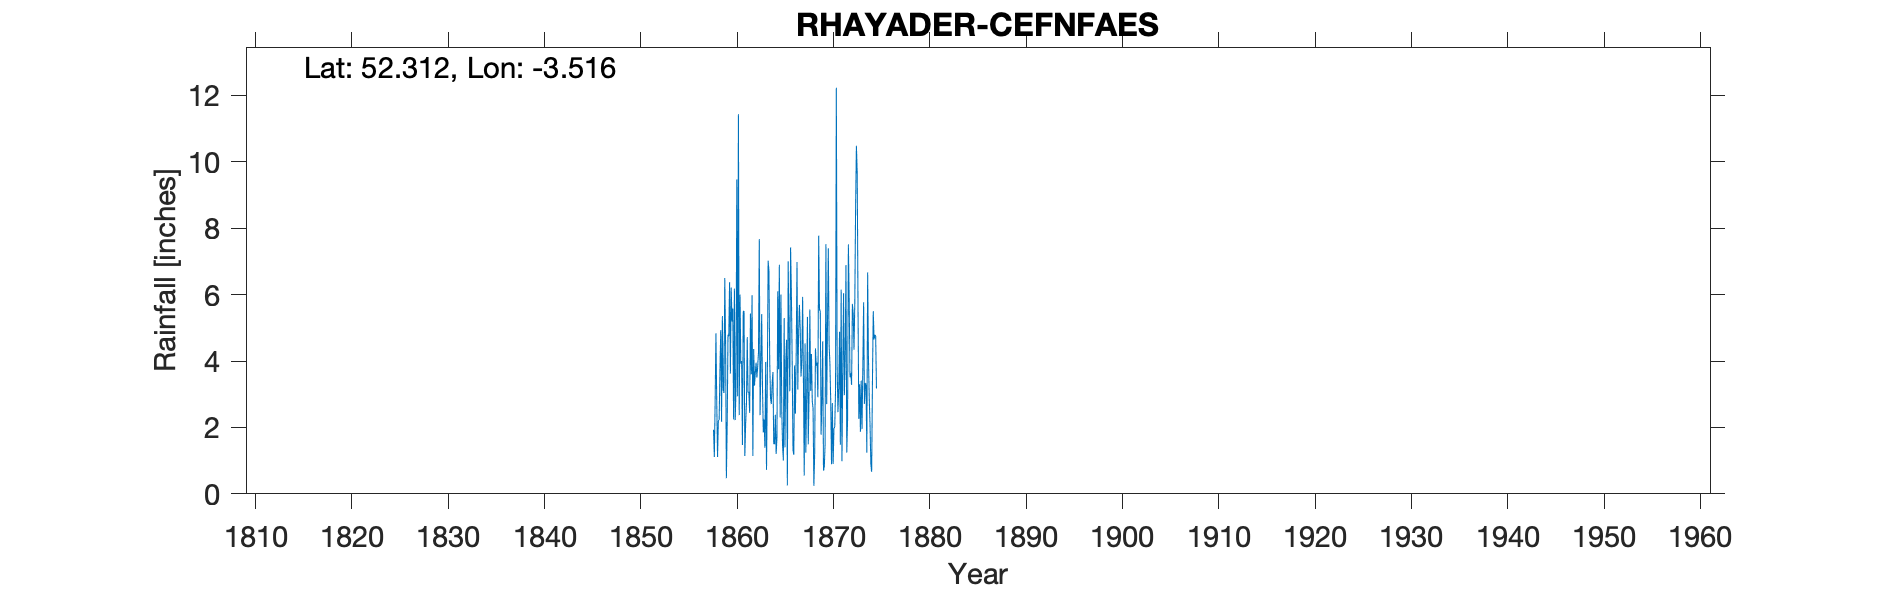

The data file committed next to this chart (first rows):
RHAYADER CEFNFAES, , , , , , , , , , , , , , , , , , , , , , , 
Grid ref, SU967693, Long, -3.516, Lat, 52.31, Elevation, 880, ft, , , , , , , , , , , , , , , 
Station no, RR240, , , , , , , , , , , , , , , , , , , , , , 
, 1850, 1851, 1852, 1853, 1854, 1855, 1856, 1857, 1858, 1859, 1860, 1861, 1862, 1863, 1864, 1865, 1866, 1867, 1868, 1869, 1870, 1871, 1872
January, , , , , , , , , 1.93, 3.16, 5.58, 1.47, 5.98, 5.41, 2.7, 6, 7.42, 4.96, 5.55, 5.56, 4.49, 3.19, 7.51
February, , , , , , , , , 1.11, 3.04, 2.24, 5.5, 1.14, 3.2, 3.32, 2.5, 6.03, 3.53, 3.1, 5.49, 3.92, 4.88, 5.85
March, , , , , , , , , 2.77, 6.5, 6.18, 5.5, 4.36, 1.85, 3.67, 1.47, 3.93, 4.03, 4.21, 1.78, 2.79, 1.48, 3.51
April, , , , , , , , , 4.83, 4.57, 2.22, 1.14, 3.26, 2.24, 1.5, 1, 1.33, 5.93, 2.79, 2.77, 0.89, 6.15, 3.63
May, , , , , , , , , 2.74, 0.47, 3.17, 2.1, 3.63, 1.39, 1.5, 5.29, 1.18, 3.46, 2.58, 4.59, 2.73, 0.98, 3.28
June, , , , , , , , , 1.11, 2.06, 9.47, 2.72, 3.95, 3.97, 2.38, 1.4, 3.87, 0.55, 0.24, 0.7, 0.9, 3.73, 5.72
July, , , , , , , , , 2.2, 4.79, 2.94, 4.72, 3.5, 0.72, 1.2, 4, 2.41, 4.53, 1.19, 0.82, 1.98, 6.04, 5.43
August, , , , , , , , , 2.22, 4.74, 11.43, 3.05, 3.83, 3.32, 1.7, 4.64, 4.21, 1.24, 4.38, 1.49, 2, 2.97, 4.34
September, , , , , , , , , 3.75, 6.37, 2.37, 3.06, 4.26, 7.02, 6.1, 0.25, 6.98, 2.96, 3.86, 7.52, 3.11, 4.15, 5.75
October, , , , , , , , , 4.93, 3.62, 6, 2.44, 7.67, 6.72, 3.75, 7, 3.14, 5.33, 3.95, 2.7, 12.23, 6.89, 8.6
November, , , , , , , , , 2.17, 6.21, 3.92, 5.43, 2.37, 4, 6.9, 4.84, 4.86, 1.49, 2.91, 5.17, 3.85, 1.24, 10.48
December, , , , , , , , , 5.35, 5.19, 4, 3.6, 3.86, 2.88, 2.3, 3.09, 5.69, 2.95, 7.77, 7.39, 2.46, 2.23, 9.66
Total, , , , , , , , , 35.11, 50.72, 59.52, 40.73, 47.81, 42.72, 37.02, 41.48, 51.05, 40.96, 42.53, 45.98, 41.35, 43.93, 73.76
IDR 1858 Jun, , , , , , , , , , , , , , , , , , , , , , , 
